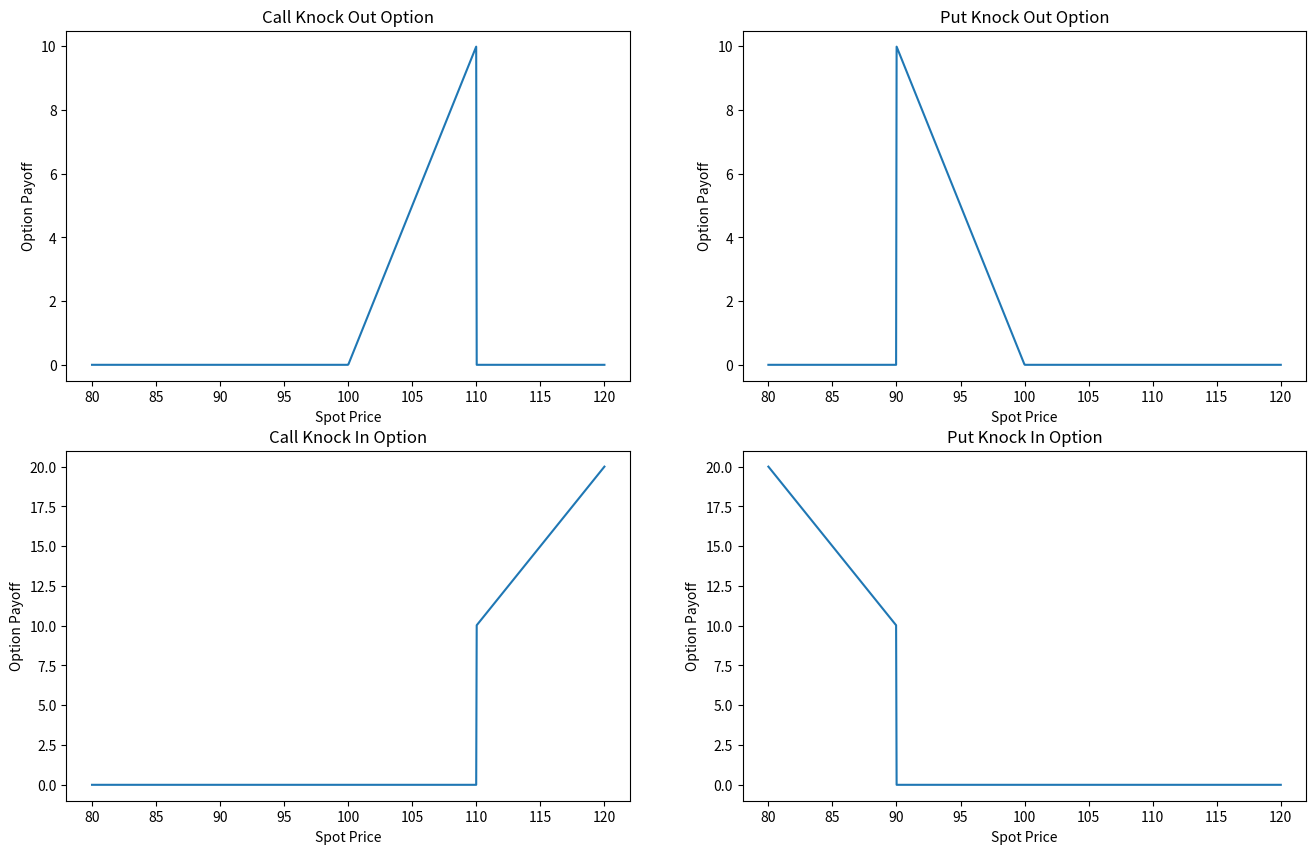

Reproduce this figure in Python.
import numpy as np
import matplotlib.pyplot as plt

#assign strike
K = 100

#generate s values
s = np.linspace(80,120,1000)

#assign barrier levels
call_knock_out_barrier = 110
call_knock_in_barrier = 110
put_knock_out_barrier = 90
put_knock_in_barrier = 90

#define payoff
call_knock_out_payoff = np.maximum(s-K,0)
call_knock_in_payoff = np.maximum(s-K,0)
put_knock_out_payoff = np.maximum(K-s,0)
put_knock_in_payoff = np.maximum(K-s,0)

#call knock out payoff
for i in range(len(s)):
    if s[i] > call_knock_out_barrier:
        call_knock_out_payoff[i] = 0
    else:
        call_knock_out_payoff[i] = max(s[i]-K,0)

#call knock in payoff
for i in range(len(s)):
    if s[i] < call_knock_in_barrier:
        call_knock_in_payoff[i] = 0
    else:
        call_knock_in_payoff[i] = max(s[i]-K,0)

#put knock out payoff
for i in range(len(s)):
    if s[i] < put_knock_out_barrier:
        put_knock_out_payoff[i] = 0
    else:
        put_knock_out_payoff[i] = max(K-s[i],0)

#put knock in payoff
for i in range(len(s)):
    if s[i] > put_knock_in_barrier:
        put_knock_in_payoff[i] = 0
    else:
        put_knock_in_payoff[i] = max(K-s[i],0)

#plotting
fig, ax = plt.subplots(nrows=2, ncols=2, figsize=(16,10))
ax[0,0].plot(s,call_knock_out_payoff)
ax[1,0].plot(s,call_knock_in_payoff)
ax[0,0].set_xlabel("Spot Price")
ax[1,0].set_xlabel("Spot Price")
ax[0,0].set_ylabel("Option Payoff")
ax[1,0].set_ylabel("Option Payoff")
ax[0,0].set_title('Call Knock Out Option')
ax[1,0].set_title('Call Knock In Option')
ax[0,1].plot(s,put_knock_out_payoff)
ax[1,1].plot(s,put_knock_in_payoff)
ax[0,1].set_xlabel("Spot Price")
ax[1,1].set_xlabel("Spot Price")
ax[0,1].set_ylabel("Option Payoff")
ax[1,1].set_ylabel("Option Payoff")
ax[0,1].set_title('Put Knock Out Option')
ax[1,1].set_title('Put Knock In Option')
plt.show()